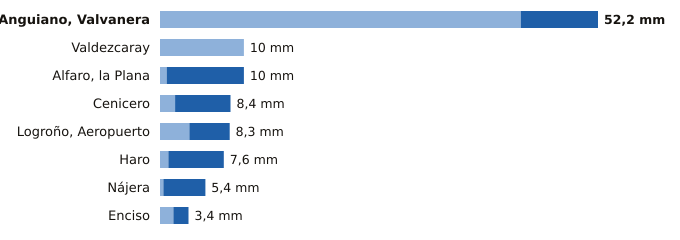

The table this chart was drawn from, first rows:
estacion, provincia, indicativo, mm_6_dias_anteriores, mm_hoy, mm_7_dias, horas_de_hoy
Anguiano, Valvanera, La Rioja, 9136X, 43.0, 9.2, 52.2, 20
Valdezcaray, La Rioja, 9115X, 10.0, 0.0, 10.0, 20
Alfaro, la Plana, La Rioja, 9293X, 0.8, 9.2, 10.0, 20
Cenicero, La Rioja, 9145Y, 1.8, 6.6, 8.4, 19
Logroño, Aeropuerto, La Rioja, 9170, 3.5, 4.8, 8.3, 20
Haro, La Rioja, 9121X, 1.0, 6.6, 7.6, 20
Nájera, La Rioja, 9141V, 0.4, 5.0, 5.4, 20
Enciso, La Rioja, 9188, 1.6, 1.8, 3.4, 20
